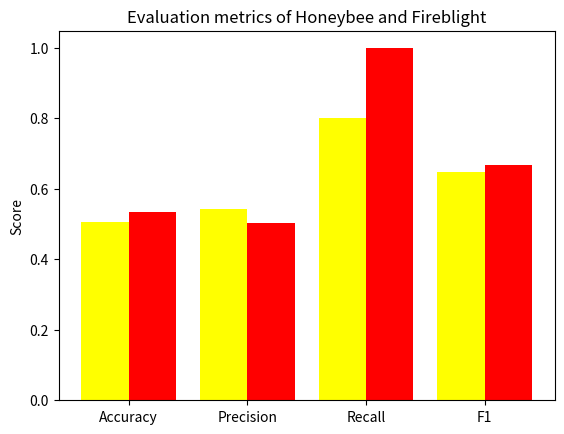
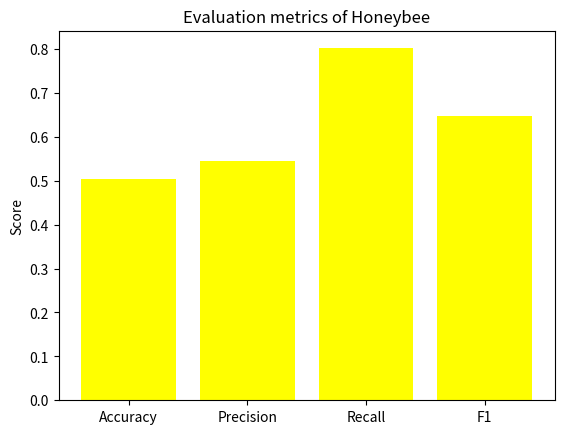
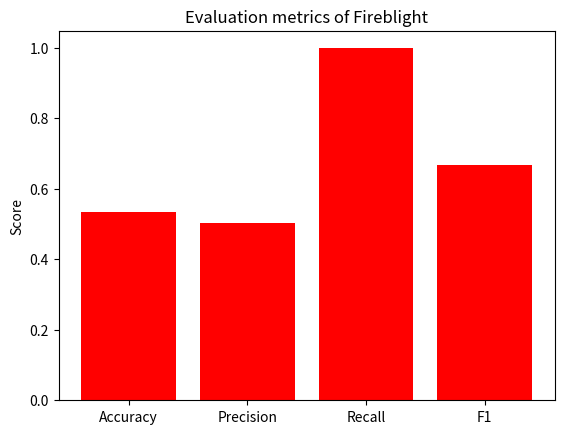

Reproduce these figures in Python, in order.
import numpy as np
import matplotlib.pyplot as plt

scores = ['Accuracy', 'Precision', 'Recall', 'F1']
c1 = [0.5045, 0.5440, 0.8014, 0.6481]
c2 = [0.5353, 0.5028, 0.9985, 0.6688]

plt.figure() #for a bar chart that shows evaluation metrics for both Honeybee and Fireblight
w, x = 0.4, np.arange(len(scores))
plt.bar(x - w/2, c1, w, label='Honeybee', color='yellow')
plt.bar(x + w/2, c2, w, label='Fireblight', color='red')

plt.xticks(x,scores)
plt.ylabel('Score')
plt.title('Evaluation metrics of Honeybee and Fireblight')

plt.show()

plt.figure() #Honeybee's evaluation metrics
plt.bar(scores, c1, color='yellow')
plt.xticks(scores)
plt.ylabel('Score')
plt.title('Evaluation metrics of Honeybee')

plt.show()

plt.figure() #Fireblight's evaluation metrics
plt.bar(scores, c2, color='red')
plt.xticks(scores)
plt.ylabel('Score')
plt.title('Evaluation metrics of Fireblight')


plt.show()

